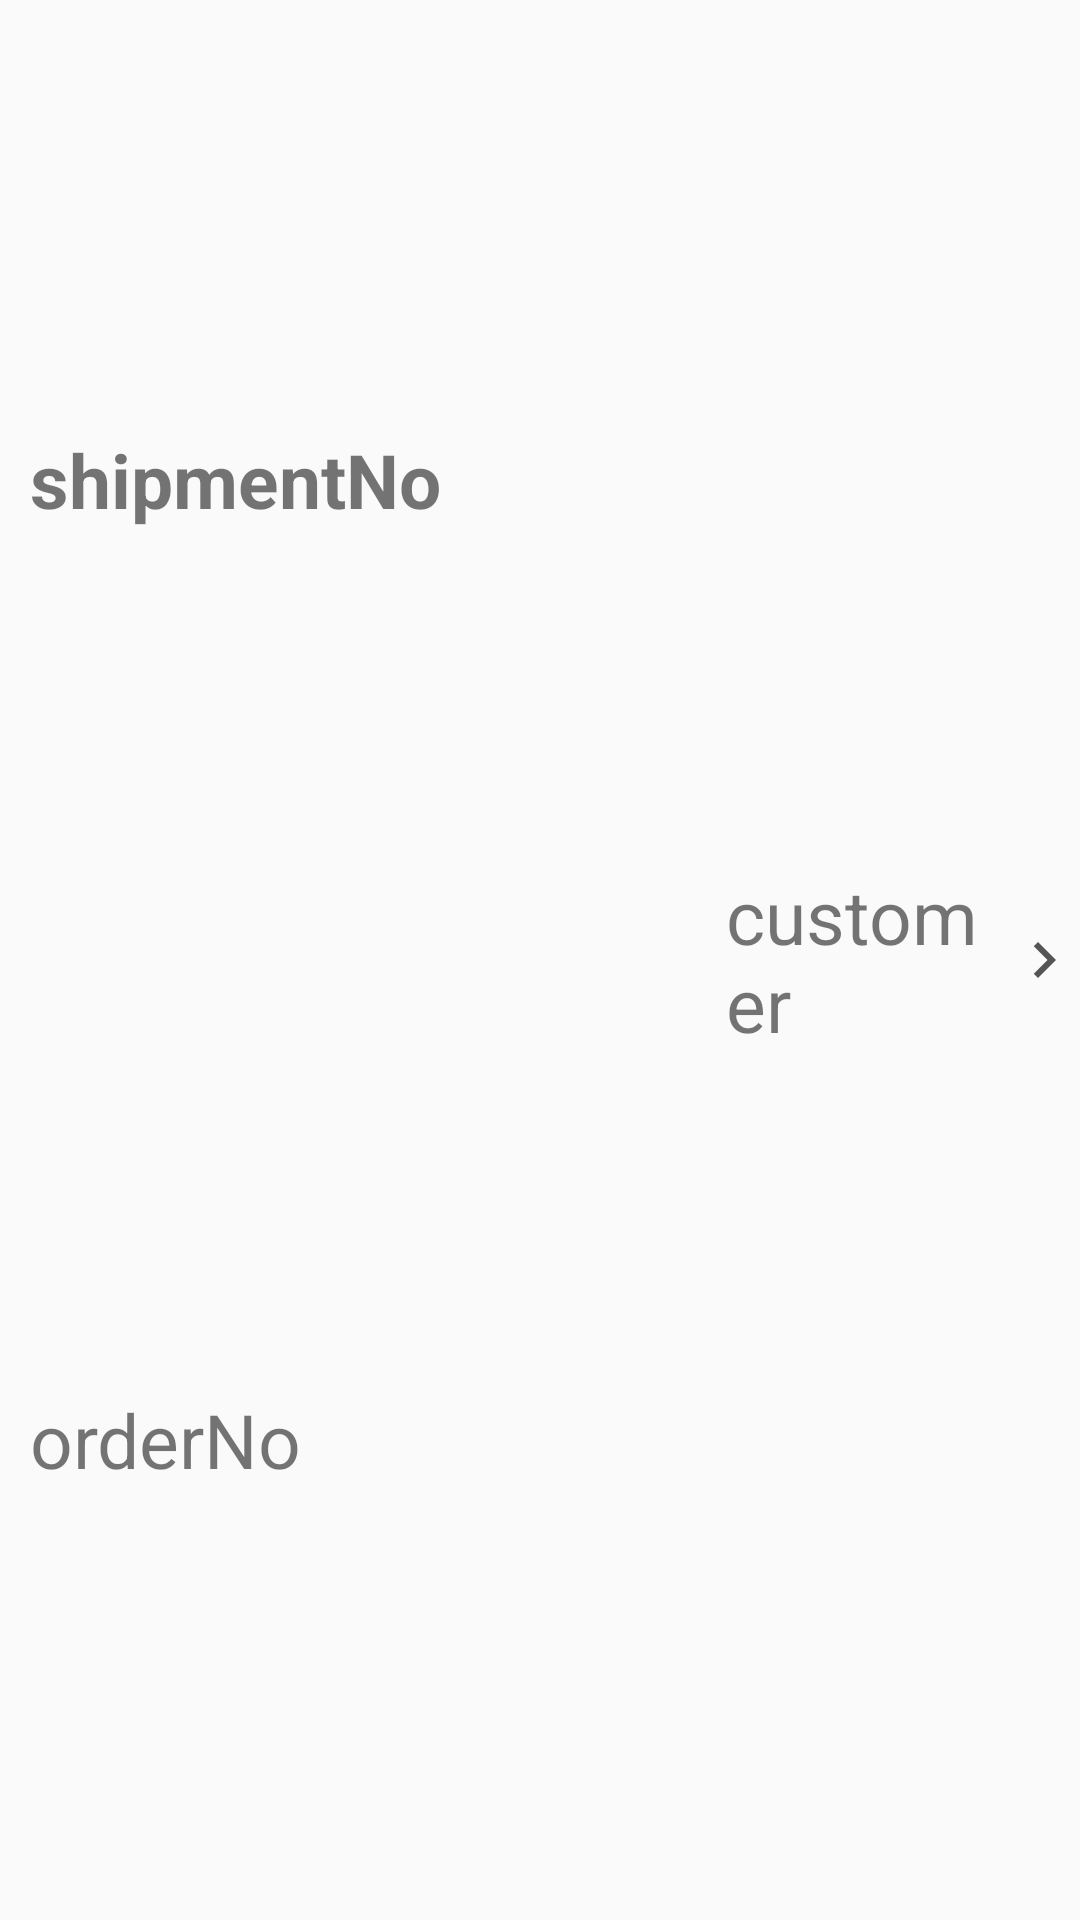

Reconstruct the res/layout file that produces this screen, plus the resources it refers to.
<!-- AndroidManifest.xml: application theme AppTheme -->
<!-- res/layout/fragment_shipment_signature_item.xml -->
<?xml version="1.0" encoding="utf-8"?>
<LinearLayout
    xmlns:android="http://schemas.android.com/apk/res/android"
    android:layout_height="wrap_content"
    android:orientation="horizontal"
    android:layout_width="fill_parent">

    <LinearLayout
        android:layout_width="match_parent"
        android:layout_height="match_parent"
        android:orientation="vertical"
        android:layout_weight="1">

        <TextView android:text="shipmentNo"
            android:id="@+id/shipmentSignatureShipmentNo"
            android:layout_width="match_parent"
            android:layout_height="match_parent"
            android:textStyle="bold"
            android:textColor="@color/md_black_1000"
            android:textSize="@dimen/text_size_25"
            android:gravity="center_vertical"
            android:paddingLeft="10dp"
            android:layout_weight="1">
        </TextView>

        <TextView android:text="orderNo"
            android:id="@+id/shipmentSignatureOrderNo"
            android:layout_width="match_parent"
            android:layout_height="match_parent"
            android:textSize="@dimen/text_size_25"
            android:gravity="center_vertical"
            android:paddingLeft="10dp"
            android:layout_weight="1">
        </TextView>
    </LinearLayout>
    <TextView android:text="customer"
        android:id="@+id/shipmentSignatureCustomerNo"
        android:layout_width="match_parent"
        android:layout_height="match_parent"
        android:textSize="@dimen/text_size_25"
        android:gravity="center_vertical"
        android:paddingLeft="10dp"
        android:layout_weight="2"
        android:visibility="visible">
    </TextView>

    <ImageView
        android:layout_width="24dp"
        android:layout_height="match_parent"
        android:scaleType="fitCenter"
        android:src="@drawable/baseline_chevron_right_grey_48" />





</LinearLayout>
<!-- resources referenced by this layout -->
<resources>
  <dimen name="text_size_25">25sp</dimen>
  <!-- drawable baseline_chevron_right_grey_48: png bitmap (drawable-hdpi, 1573 bytes) -->
  <style name="AppTheme" parent="Theme.AppCompat.Light.DarkActionBar">
          
          <item name="colorPrimary">@color/colorPrimary</item>
          <item name="colorPrimaryDark">@color/colorPrimaryDark</item>
          <item name="colorAccent">@color/colorAccent</item>
      </style>
  <color name="colorPrimary">#008577</color>
  <color name="colorPrimaryDark">#00574B</color>
  <color name="colorAccent">#D81B60</color>
</resources>
